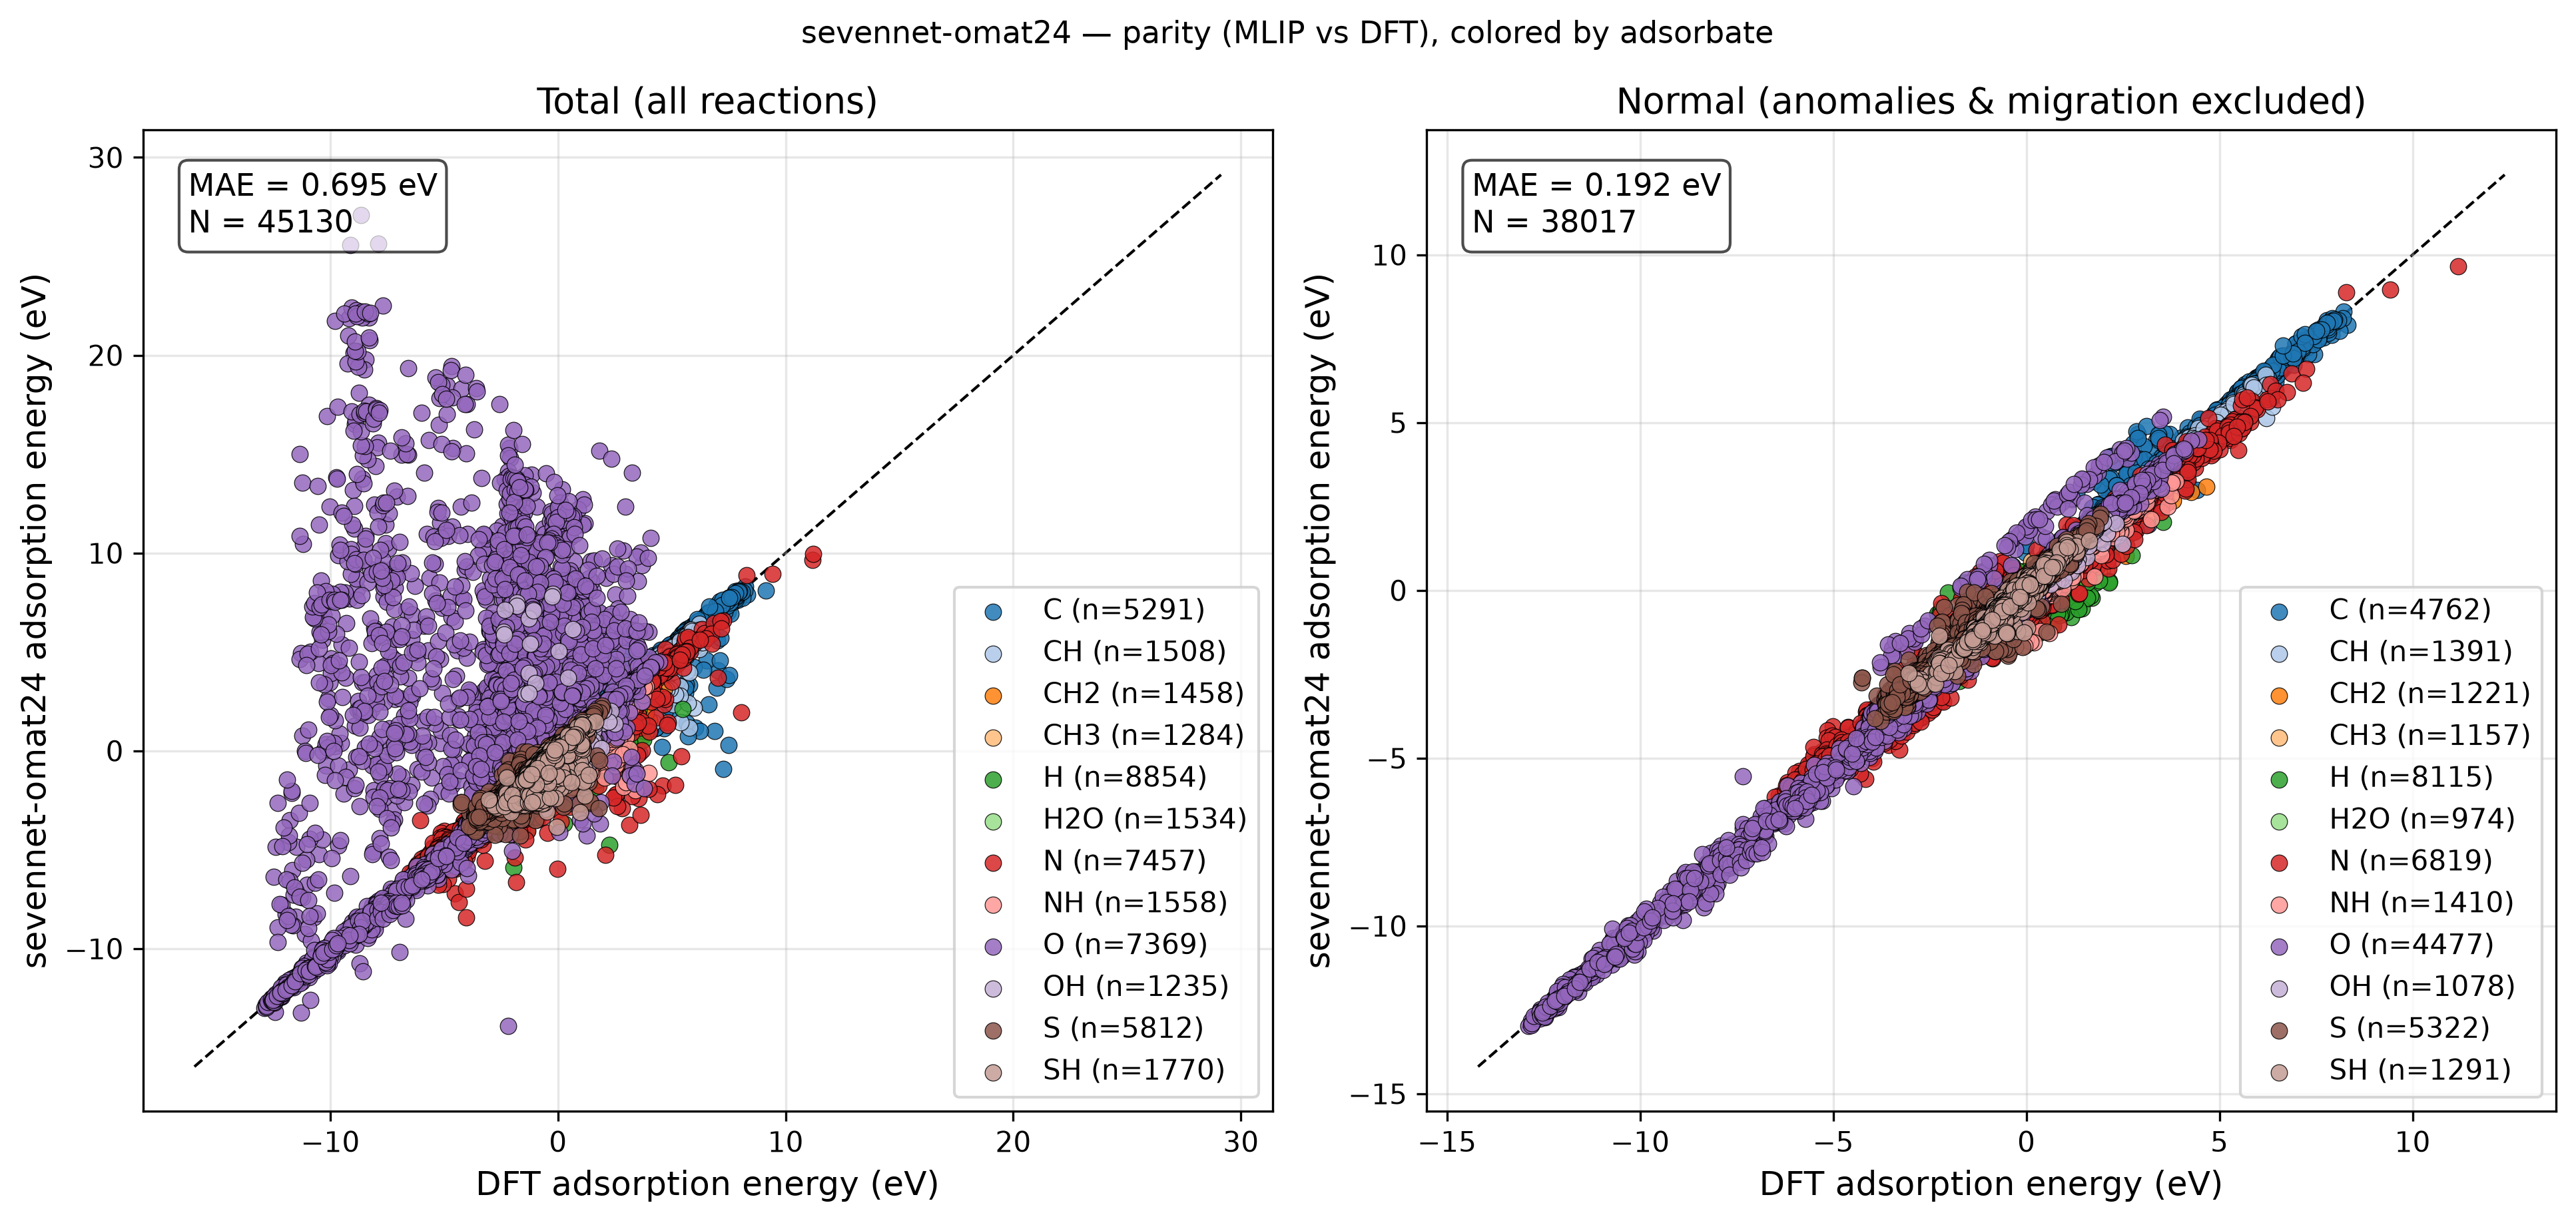

Data behind this chart, as committed beside it:
reaction, adsorbate, DFT, MLIP, classification
Ag12_CH4(g) - H2(g) + * -> CH2*, CH2, 3.01, 2.949, normal
Ag12_CH4(g) - H2(g) + * -> CH2*_1, CH2, 3.015, 2.939, normal
Ag12_CH4(g) - H2(g) + * -> CH2*_2, CH2, 3.566, 3.576, normal
Ag12_CH4(g) - 0.5H2(g) + * -> CH3*, CH3, 1.603, 1.556, normal
Ag12_CH4(g) - 0.5H2(g) + * -> CH3*_1, CH3, 1.65, 1.443, adsorbate_migration
Ag12_CH4(g) - 0.5H2(g) + * -> CH3*_2, CH3, 1.645, 1.443, adsorbate_migration
Ag12_CH4(g) - 0.5H2(g) + * -> CH3*_3, CH3, 1.476, 1.442, normal
Ag12_CH4(g) - 1.5H2(g) + * -> CH*, CH, 3.997, 3.883, normal
Ag12_CH4(g) - 1.5H2(g) + * -> CH*_1, CH, 4.066, 3.933, normal
Ag12_CH4(g) - 2.0H2(g) + * -> C*, C, 5.609, 5.481, normal
Ag12_CH4(g) - 2.0H2(g) + * -> C*_1, C, 5.667, 5.531, normal
Ag12_CH4(g) - 1.5H2(g) + * -> CH*_2, CH, 5.585, 5.574, normal
Ag12_CH4(g) - 2.0H2(g) + * -> C*_2, C, 6.985, 7.017, normal
Ag12_H2O(g) + * -> H2O*, H2O, -0.08069, -0.02324, normal
Ag12_H2O(g) + * -> H2O*_1, H2O, -0.1203, -0.05271, normal
Ag12_H2O(g) + * -> H2O*_2, H2O, -0.07813, -0.02298, normal
Ag12_0.5H2(g) + * -> H*, H, 0.4622, 0.2327, normal
Ag12_0.5H2(g) + * -> H*_1, H, 0.3382, 0.1023, normal
Ag12_0.5H2(g) + * -> H*_2, H, 0.3553, 0.1278, normal
Ag12_0.5H2(g) + * -> H*_3, H, 0.8449, 0.6129, normal
Ag12_0.5H2(g) + 0.5N2(g) + * -> NH*, NH, 1.396, 1.108, normal
Ag12_0.5H2(g) + 0.5N2(g) + * -> NH*_1, NH, 1.489, 1.188, normal
Ag12_0.5N2(g) + * -> N*, N, 3.112, 2.846, normal
Ag12_0.5N2(g) + * -> N*_1, N, 3.207, 2.924, normal
Ag12_0.5H2(g) + 0.5N2(g) + * -> NH*_2, NH, 3.068, 2.795, normal
Ag12_0.5N2(g) + * -> N*_2, N, 4.746, 4.254, normal
Ag12_H2O(g) - 0.5H2(g) + * -> OH*, OH, 0.7182, 0.6247, adsorbate_migration
Ag12_H2O(g) - 0.5H2(g) + * -> OH*_1, OH, 0.563, 0.6227, normal
Ag12_H2O(g) - 0.5H2(g) + * -> OH*_2, OH, 0.59, 0.6684, normal
Ag12_H2O(g) - H2(g) + * -> O*, O, 1.962, 2.028, normal
Ag12_H2O(g) - H2(g) + * -> O*_1, O, 2.051, 2.098, normal
Ag12_H2O(g) - 0.5H2(g) + * -> OH*_3, OH, 1.387, 1.477, normal
Ag12_H2O(g) - H2(g) + * -> O*_2, O, 3.427, 3.557, normal
Ag12_H2S(g) - 0.5H2(g) + * -> SH*, SH, 0.03907, -0.343, adsorbate_migration
Ag12_H2S(g) - 0.5H2(g) + * -> SH*_1, SH, -0.08256, -0.1616, normal
Ag12_H2S(g) - 0.5H2(g) + * -> SH*_2, SH, -0.06756, -0.1312, normal
Ag12_H2S(g) - H2(g) + * -> S*, S, -0.2932, -0.2759, normal
Ag12_H2S(g) - H2(g) + * -> S*_1, S, -0.2425, -0.2442, normal
Ag12_H2S(g) - 0.5H2(g) + * -> SH*_3, SH, 0.613, 0.6639, normal
Ag12_H2S(g) - H2(g) + * -> S*_2, S, 0.7983, 0.9431, normal
Au12_CH4(g) - H2(g) + * -> CH2*, CH2, 2.571, 2.48, normal
Au12_CH4(g) - H2(g) + * -> CH2*_1, CH2, 3.33, 3.28, normal
Au12_CH4(g) - 0.5H2(g) + * -> CH3*, CH3, 1.185, 1.161, normal
Au12_CH4(g) - 1.5H2(g) + * -> CH*, CH, 3.178, 3.076, normal
Au12_CH4(g) - 1.5H2(g) + * -> CH*_1, CH, 3.372, 3.202, normal
Au12_CH4(g) - 2.0H2(g) + * -> C*, C, 4.741, 4.515, normal
Au12_CH4(g) - 2.0H2(g) + * -> C*_1, C, 4.897, 4.632, normal
Au12_CH4(g) - 1.5H2(g) + * -> CH*_2, CH, 5.65, 5.508, normal
Au12_CH4(g) - 2.0H2(g) + * -> C*_2, C, 6.525, 6.531, normal
Au12_H2O(g) + * -> H2O*, H2O, -0.08298, -0.04458, adsorbate_migration
Au12_H2O(g) + * -> H2O*_1, H2O, -0.071, 0.0378, normal
Au12_0.5H2(g) + * -> H*, H, 0.3959, 0.04174, adsorbate_migration
Au12_0.5H2(g) + * -> H*_1, H, 0.3224, 0.04175, normal
Au12_0.5H2(g) + * -> H*_2, H, 0.3711, 0.118, normal
Au12_0.5H2(g) + * -> H*_3, H, 0.5342, 0.3116, normal
Au12_0.5H2(g) + 0.5N2(g) + * -> NH*, NH, 1.426, 1.039, normal
Au12_0.5H2(g) + 0.5N2(g) + * -> NH*_1, NH, 1.653, 1.256, normal
Au12_0.5N2(g) + * -> N*, N, 2.803, 2.475, normal
Au12_0.5N2(g) + * -> N*_1, N, 3.03, 2.663, normal
Au12_0.5H2(g) + 0.5N2(g) + * -> NH*_2, NH, 3.565, 3.135, normal
... 45,070 more rows
